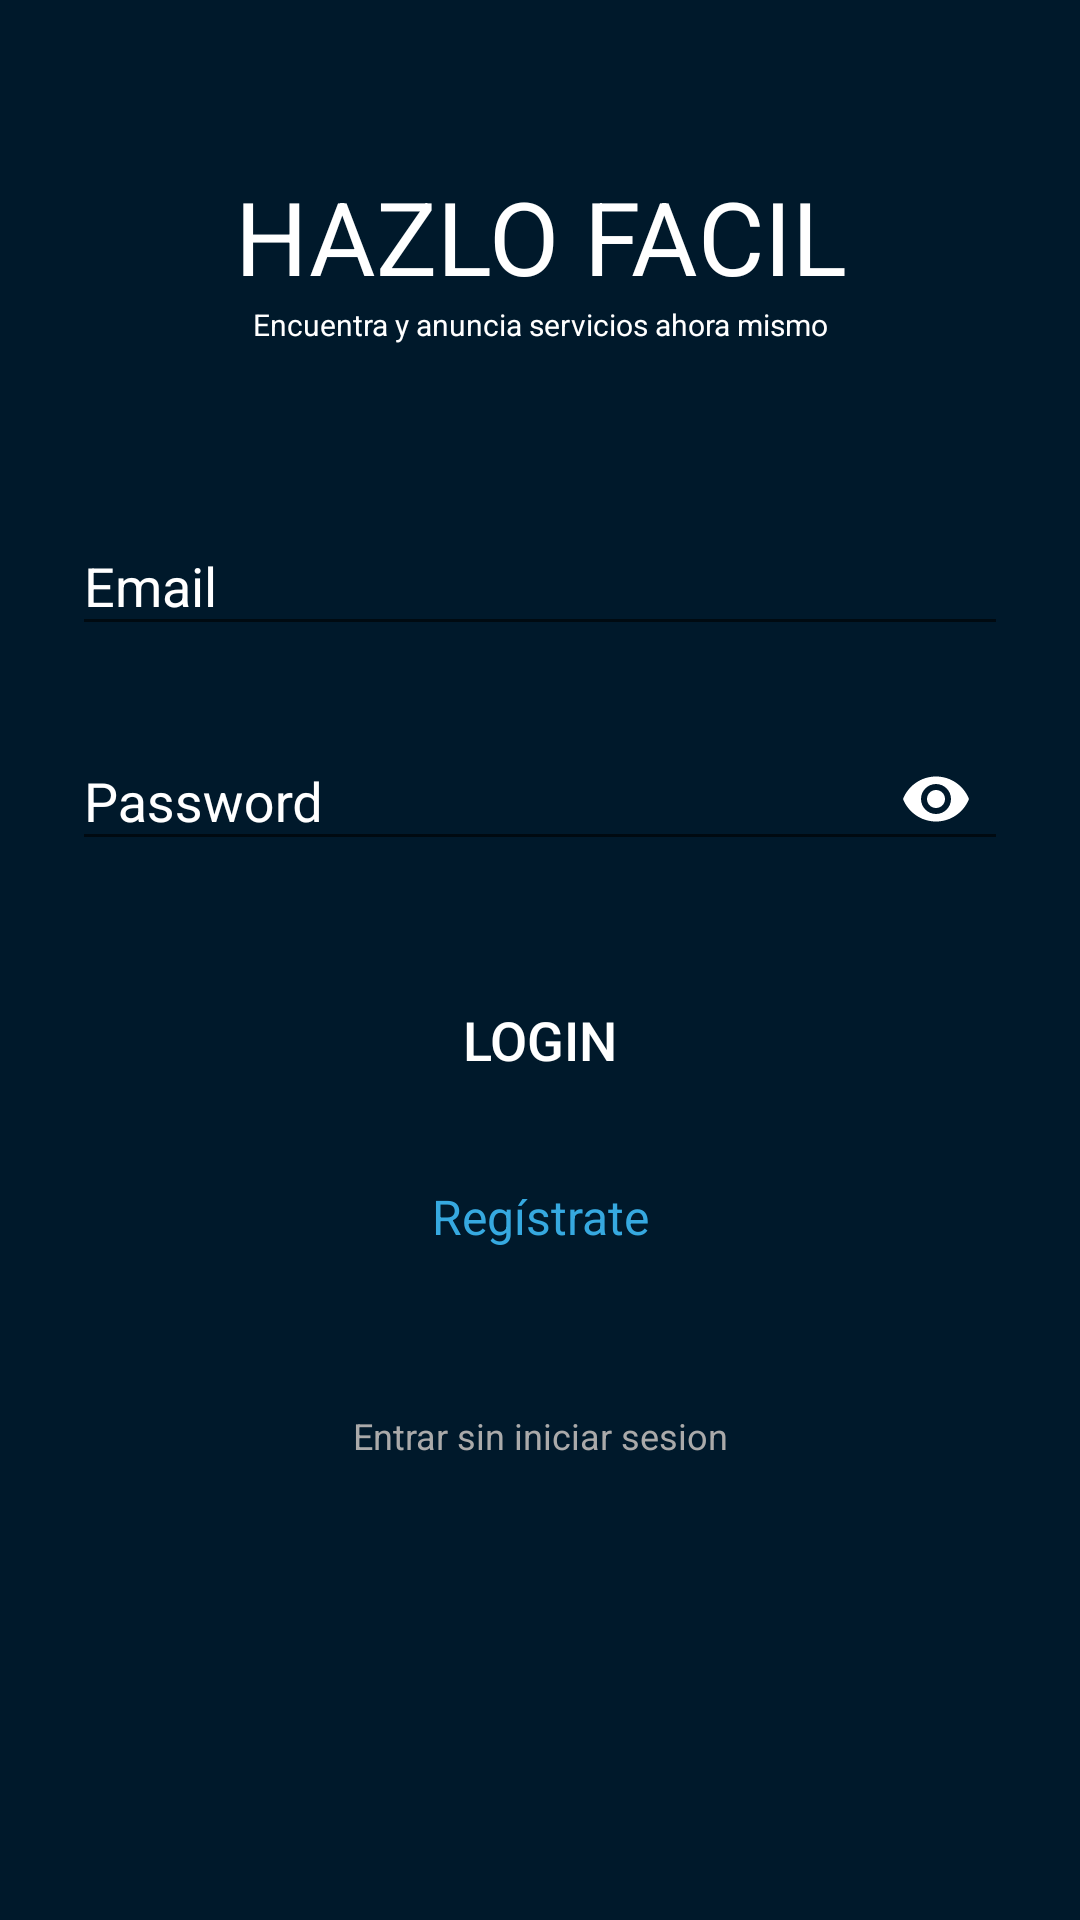

The Android layout XML behind this screen, and the referenced resources:
<!-- AndroidManifest.xml: application theme AppTheme -->
<!-- res/layout/activity_login_main.xml -->
<?xml version="1.0" encoding="utf-8"?>
<ScrollView xmlns:android="http://schemas.android.com/apk/res/android"
    android:layout_width="fill_parent"
    android:layout_height="fill_parent"
    xmlns:app="http://schemas.android.com/apk/res-auto"
    android:fitsSystemWindows="true"
    android:background="@color/colorPrimary">

    <LinearLayout
        android:orientation="vertical"
        android:layout_width="match_parent"
        android:layout_height="wrap_content"
        android:paddingTop="56dp"
        android:paddingLeft="24dp"
        android:paddingRight="24dp">

        <TextView
            android:layout_width="match_parent"
            android:layout_height="wrap_content"
            android:textAppearance="@style/TextAppearance.AppCompat.Display1"
            android:textColor="@color/Blanco"
            android:shadowColor="@color/colorPrimaryDark"
            android:gravity="center"
            android:text="HAZLO FACIL"
            android:id="@+id/hazlofacilTV"
            />
        <TextView
            android:layout_width="match_parent"
            android:layout_height="wrap_content"
            android:textSize="10sp"
            android:textColor="@color/Blanco"
            android:text="Encuentra y anuncia servicios ahora mismo"
            android:id="@+id/hazlodesc"
            android:gravity="center"
            android:paddingBottom="40dp"
            />

               
        <android.support.design.widget.TextInputLayout
            android:layout_width="match_parent"
            android:layout_height="wrap_content"
            android:layout_marginTop="8dp"
            android:textColorHint="@color/Blanco"
            android:layout_marginBottom="8dp">
            <EditText android:id="@+id/input_email"
                android:layout_width="match_parent"
                android:textColor="@color/Blanco"
                android:layout_height="wrap_content"
                android:inputType="textEmailAddress"
                android:hint="Email" />
        </android.support.design.widget.TextInputLayout>

        
        <android.support.design.widget.TextInputLayout
            android:layout_width="match_parent"
            android:layout_height="wrap_content"
            android:layout_marginTop="8dp"
            app:passwordToggleEnabled="true"
            app:passwordToggleTint="@color/Blanco"
            android:textColorHint="@color/Blanco"
            android:layout_marginBottom="8dp">

            <EditText
                android:id="@+id/input_password"
                android:layout_width="match_parent"
                android:layout_height="wrap_content"
                android:hint="Password"
                android:textColor="@color/Blanco"
                android:inputType="textPassword" />
        </android.support.design.widget.TextInputLayout>

        <android.support.v7.widget.AppCompatButton
            android:id="@+id/btn_login"
            android:layout_width="fill_parent"
            android:layout_height="wrap_content"
            android:layout_marginTop="24dp"
            android:layout_marginBottom="24dp"
            android:textSize="18sp"
            android:textColor="@color/Blanco"
            style="@style/Base.Widget.AppCompat.Button.Borderless"
            android:padding="12dp"
            android:text="Login"/>

        <TextView android:id="@+id/link_signup"
            android:layout_width="fill_parent"
            android:layout_height="wrap_content"
            android:layout_marginTop="@dimen/mini_fab_margin_top"
            android:layout_marginBottom="24dp"
            android:textColor="@color/colorAccent"
            android:textAppearance="@style/TextAppearance.AppCompat.Small.Inverse"
            android:text="Regístrate"
            android:gravity="center"
            android:textSize="16dip"/>

        <TextView
            android:id="@+id/saltar"
            android:layout_width="match_parent"
            android:layout_height="wrap_content"
            android:layout_marginBottom="24dp"
            android:gravity="center"
            android:paddingTop="30dp"
            android:text="Entrar sin iniciar sesion"
            android:textColor="@android:color/darker_gray"
            android:textSize="12sp" />

    </LinearLayout>
</ScrollView>
<!-- resources referenced by this layout -->
<resources>
  <color name="Blanco">#ffffff</color>
  <color name="colorAccent">#36A9E0</color>
  <color name="colorPrimary">#00192b</color>
  <color name="colorPrimaryDark">#01121c</color>
  <style name="AppTheme" parent="Theme.AppCompat.Light.DarkActionBar">
          
          <item name="colorPrimary">@color/colorPrimary</item>
          <item name="colorPrimaryDark">@color/colorPrimaryDark</item>
          <item name="colorAccent">@color/colorAccent</item>
          <item name="android:actionButtonStyle">@style/myActionButtonStyle</item>
          <item name="actionButtonStyle">@style/myActionButtonStyle</item>
      </style>
  <style name="myActionButtonStyle" parent="Widget.AppCompat.ActionButton">
          <item name="android:minWidth">20dp</item>
          <item name="android:maxWidth">50dp</item>
  
          <item name="android:paddingLeft">35dp</item>
          <item name="android:paddingRight">35dp</item>
      </style>
</resources>
